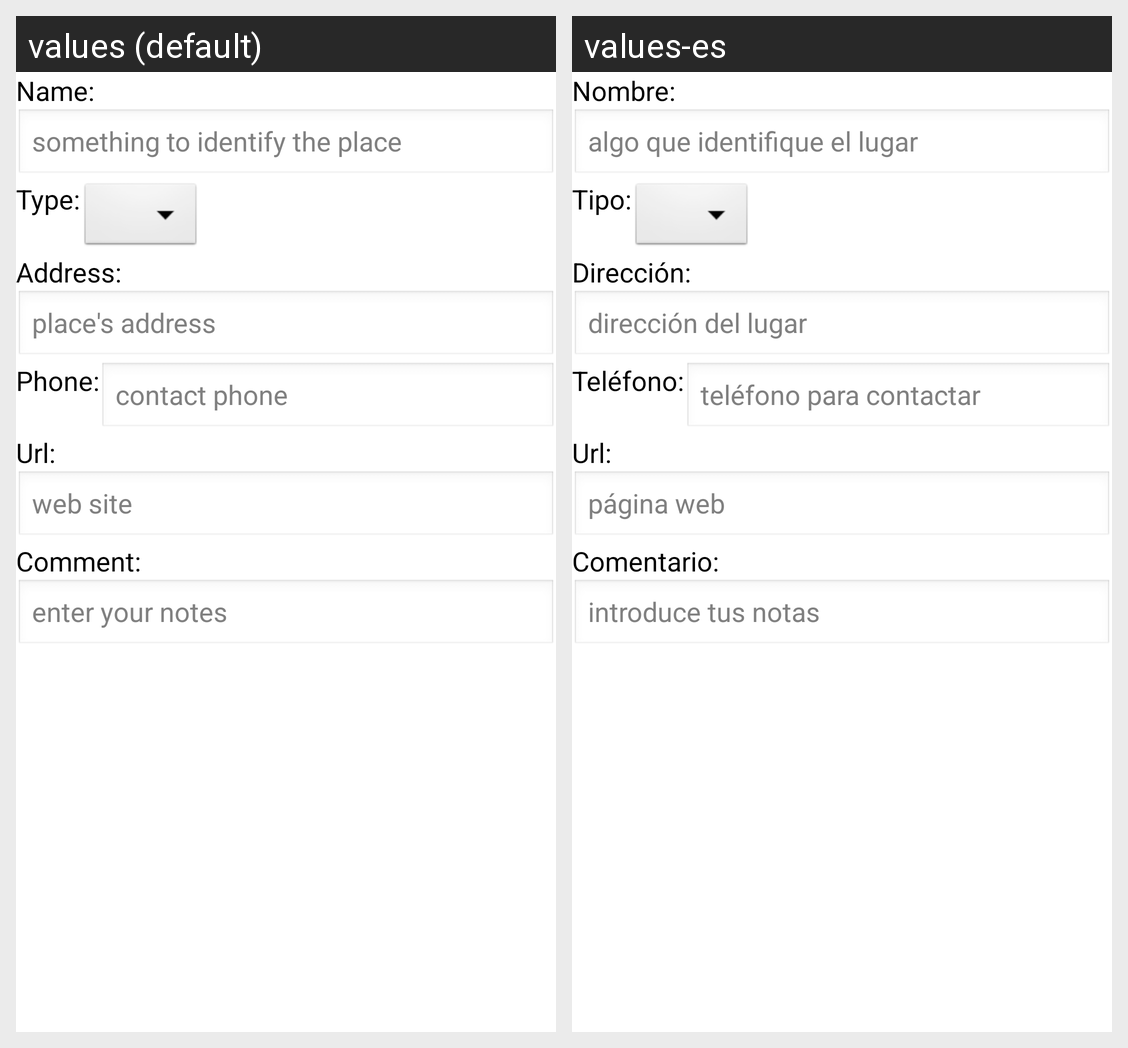

The Android screen above is rendered under two locales of the same app. Produce the string resources it draws, with the default and per-locale values.
Android screen res/layout/edicion_lugar.xml rendered under 2 locales, left to right: values (default), values-es. Device: Nexus 5 (rendered at 1080×1920; each locale shown at half size, 540×960, under a caption strip naming it); theme android:Theme.Light.
Strings drawn on this screen, with the default value and each locale's value (text and hints the layout hard-codes, and strings that could not be matched under every locale, appear in the picture but are not listed):

nombre_lugar
  values: Name:
  values-es: Nombre:

hint_nombre_lugar
  values: something to identify the place
  values-es: algo que identifique el lugar

tipo_lugar
  values: Type:
  values-es: Tipo:

direccion_lugar
  values: Address:
  values-es: Dirección:

hint_direccion_lugar
  values: place's address
  values-es: dirección del lugar

telefono_lugar
  values: Phone:
  values-es: Teléfono:

hint_telefono_lugar
  values: contact phone
  values-es: teléfono para contactar

url_lugar
  values: Url:
  values-es: Url:

hint_url_lugar
  values: web site
  values-es: página web

comentario_lugar
  values: Comment:
  values-es: Comentario:

hint_comentario_lugar
  values: enter your notes
  values-es: introduce tus notas
